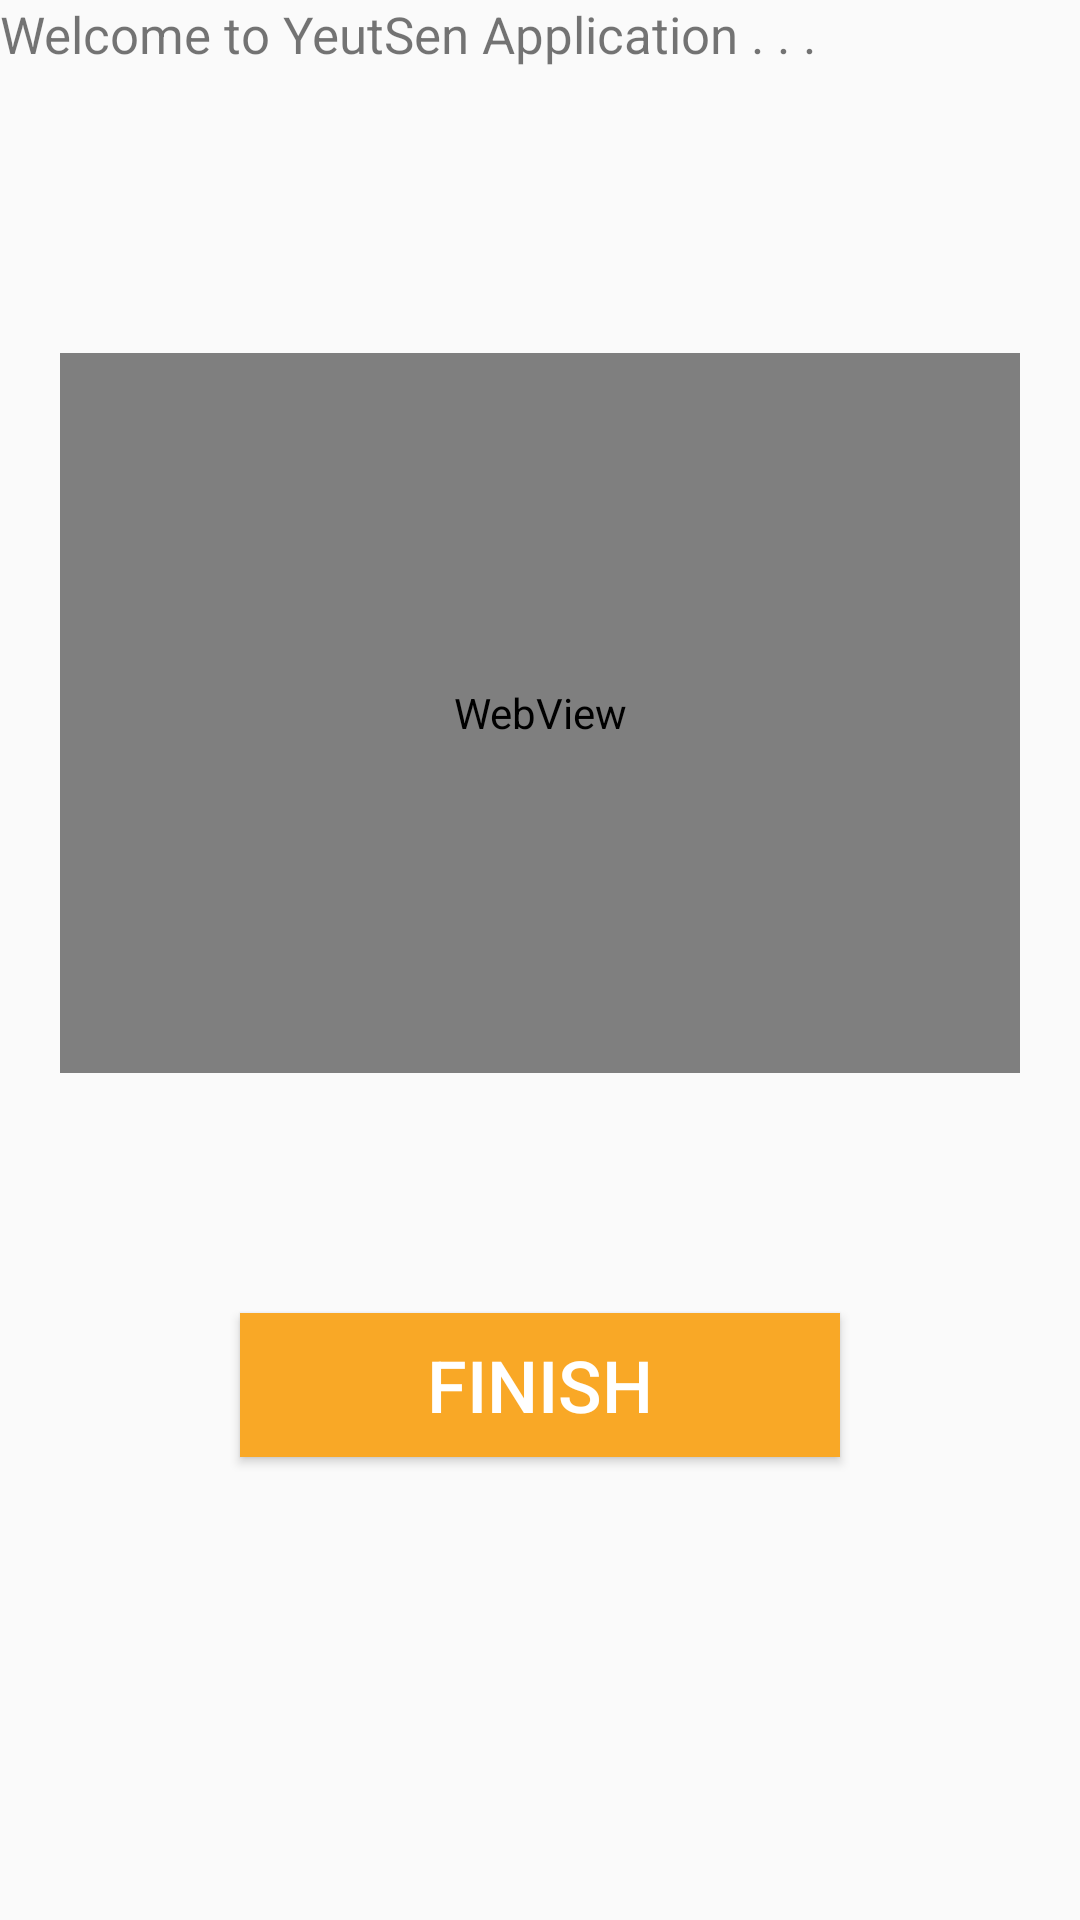

Layout XML and referenced resources for this Android screen:
<!-- AndroidManifest.xml: application theme FullScreen -->
<!-- res/layout/fragment_first_stretch.xml -->
<?xml version="1.0" encoding="utf-8"?>
<RelativeLayout
    xmlns:android="http://schemas.android.com/apk/res/android"
    android:layout_width="match_parent"
    android:layout_height="match_parent">

    <TextView
        android:layout_alignParentTop="true"
        android:id="@+id/txt_show_welcome"
        android:layout_width="match_parent"
        android:layout_height="wrap_content"
        android:text="@string/text_show_welcome"
        android:textSize="17sp"/>

    <WebView
        android:layout_below="@+id/txt_show_welcome"
        android:layout_width="320dp"
        android:layout_height="240dp"
        android:layout_centerInParent="true"
        android:layout_marginTop="95dp"
        android:id="@+id/random_stretch_gif"/>

    <TextView
        android:layout_marginTop="10dp"
        android:layout_width="match_parent"
        android:layout_height="wrap_content"
        android:layout_below="@+id/random_stretch_gif"
        android:id="@+id/main_stretch_name"
        android:textSize="25dp"
        android:textAlignment="center"/>



    <Button
        android:layout_below="@+id/random_stretch_gif"
        android:layout_marginTop="80dp"
        android:id="@+id/show_stretching_button"
        android:layout_width="200dp"
        android:layout_height="wrap_content"
        android:layout_centerHorizontal="true"
        android:text="Finish"
        android:textSize="24sp"
        android:textColor="@color/colorWhite"
        android:background="@color/colorAccent"/>

</RelativeLayout>
<!-- resources referenced by this layout -->
<resources>
  <color name="colorAccent">#f9a826</color>
  <color name="colorWhite">#FFFFFF</color>
  <string name="text_show_welcome">Welcome to YeutSen Application . . .</string>
  <style name="FullScreen" parent="@style/Theme.AppCompat.Light">
          <item name="windowNoTitle">true</item>
          <item name="windowActionBar">false</item>
          <item name="android:windowFullscreen">true</item>
          <item name="android:windowContentOverlay">@null</item>
      </style>
</resources>
